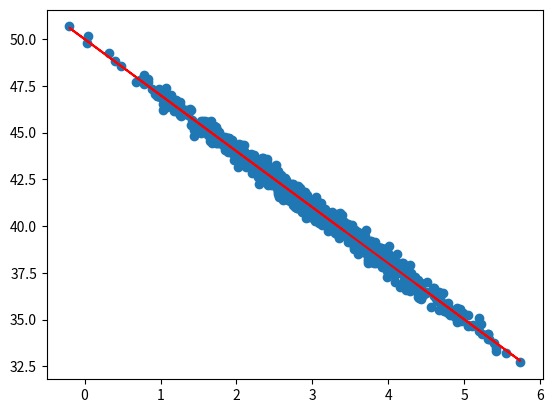

Here is the Python script that generated this plot:
import numpy as np
import matplotlib.pyplot as plt
from scipy import stats

pageSpeeds = np.random.normal(3, 1, 1000)
purchaseAmount = 50 - (3 * (pageSpeeds + np.random.normal(0, 0.1, 1000)))

plt.scatter(pageSpeeds, purchaseAmount)

slope, intercept, r_value, p_value, std_error = stats.linregress(
    pageSpeeds, purchaseAmount)

print(r_value ** 2)


def predict(x):
    return slope * x + intercept


fitline = predict(pageSpeeds)
plt.plot(pageSpeeds, fitline, c='r')
plt.show()
